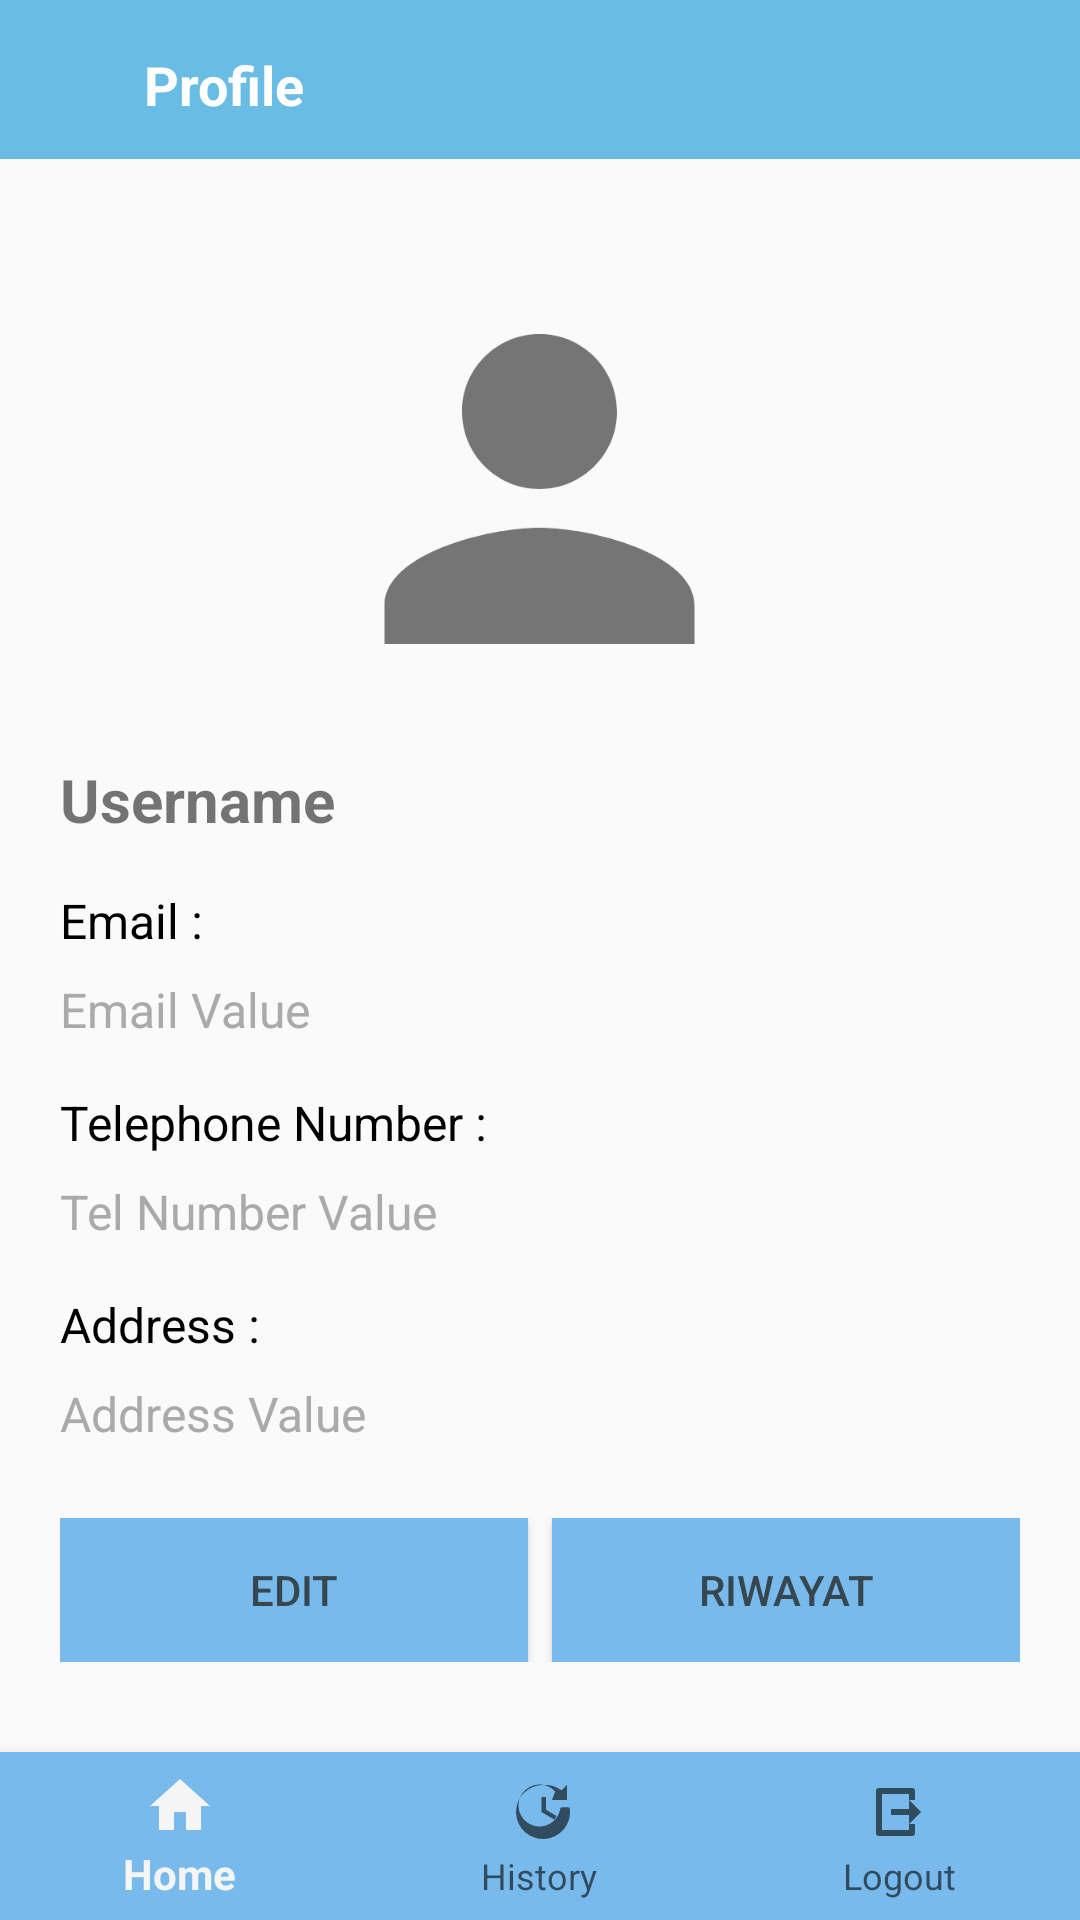

Reconstruct the res/layout file that produces this screen, plus the resources it refers to.
<!-- AndroidManifest.xml: application theme AppTheme.NoActionBar -->
<!-- res/layout/user_profile.xml -->
<?xml version="1.0" encoding="utf-8"?>
<androidx.constraintlayout.widget.ConstraintLayout
    xmlns:android="http://schemas.android.com/apk/res/android"
    xmlns:app="http://schemas.android.com/apk/res-auto"
    xmlns:tools="http://schemas.android.com/tools"
    android:layout_width="match_parent"
    android:layout_height="match_parent"
    tools:context=".ProfileActivity">

    <androidx.constraintlayout.widget.ConstraintLayout
        android:id="@+id/topBar"
        android:layout_width="0dp"
        android:layout_height="53dp"
        android:background="@drawable/back_logo"
        app:layout_constraintEnd_toEndOf="parent"
        app:layout_constraintStart_toStartOf="parent"
        app:layout_constraintTop_toTopOf="parent">

        <TextView
            android:id="@+id/textViewTitle"
            android:layout_width="wrap_content"
            android:layout_height="wrap_content"
            android:layout_marginStart="48dp"
            android:layout_marginTop="16dp"
            android:text="Profile"
            android:textSize="18sp"
            android:textColor="@android:color/white"
            android:textStyle="bold"
            app:layout_constraintStart_toStartOf="parent"
            app:layout_constraintTop_toTopOf="parent" />
    </androidx.constraintlayout.widget.ConstraintLayout>

    <LinearLayout
        android:layout_width="0dp"
        android:layout_height="0dp"
        android:orientation="vertical"
        android:padding="20dp"
        app:layout_constraintEnd_toEndOf="parent"
        app:layout_constraintStart_toStartOf="parent"
        app:layout_constraintTop_toBottomOf="@id/topBar"
        app:layout_constraintBottom_toBottomOf="parent">

        <ImageView
            android:id="@+id/imageView4"
            android:layout_width="155dp"
            android:layout_height="180dp"
            android:layout_gravity="center"
            app:srcCompat="@drawable/logo_akun" />

        <TextView
            android:id="@+id/textViewUsername"
            android:layout_width="wrap_content"
            android:layout_height="wrap_content"
            android:textStyle="bold"
            android:textSize="20sp"
            android:gravity="center"
            android:text="Username" />

        <TextView
            android:id="@+id/textViewEmail"
            android:layout_width="wrap_content"
            android:layout_height="wrap_content"
            android:layout_marginTop="16dp"
            android:textSize="16sp"
            android:textColor="@android:color/black"
            android:text="Email : " />

        <TextView
            android:id="@+id/textViewEmailValue"
            android:layout_width="wrap_content"
            android:layout_height="wrap_content"
            android:layout_marginTop="8dp"
            android:textSize="16sp"
            android:textColor="@android:color/darker_gray"
            android:text="Email Value" />

        <TextView
            android:id="@+id/textViewTelNumber"
            android:layout_width="wrap_content"
            android:layout_height="wrap_content"
            android:layout_marginTop="16dp"
            android:textSize="16sp"
            android:textColor="@android:color/black"
            android:text="Telephone Number : " />

        <TextView
            android:id="@+id/textViewTelNumberValue"
            android:layout_width="wrap_content"
            android:layout_height="wrap_content"
            android:layout_marginTop="8dp"
            android:textSize="16sp"
            android:textColor="@android:color/darker_gray"
            android:text="Tel Number Value" />

        <TextView
            android:id="@+id/textViewAddress"
            android:layout_width="wrap_content"
            android:layout_height="wrap_content"
            android:layout_marginTop="16dp"
            android:textSize="16sp"
            android:textColor="@android:color/black"
            android:text="Address : " />

        <TextView
            android:id="@+id/textViewAddressValue"
            android:layout_width="wrap_content"
            android:layout_height="wrap_content"
            android:layout_marginTop="8dp"
            android:textSize="16sp"
            android:textColor="@android:color/darker_gray"
            android:text="Address Value" />

        <LinearLayout
            android:layout_width="match_parent"
            android:layout_height="wrap_content"
            android:layout_marginTop="24dp"
            android:orientation="horizontal"
            android:weightSum="2">

            <Button
                android:id="@+id/btnEditProfile"
                android:layout_width="0dp"
                android:layout_height="wrap_content"
                android:layout_marginEnd="8dp"
                android:layout_weight="1"
                android:background="@color/blue"
                android:text="Edit"
                android:textColor="#37474F" />

            <Button
                android:id="@+id/btnHistoryOrder"
                android:layout_width="0dp"
                android:layout_height="wrap_content"
                android:layout_weight="1"
                android:background="@color/blue"
                android:text="Riwayat"
                android:textColor="#37474F" />
        </LinearLayout>
    </LinearLayout>

    <com.google.android.material.bottomnavigation.BottomNavigationView
        android:id="@+id/bottom_navigation"
        android:layout_width="0dp"
        android:layout_height="wrap_content"
        android:layout_gravity="bottom"
        android:background="@color/blue"
        app:layout_constraintBottom_toBottomOf="parent"
        app:layout_constraintEnd_toEndOf="parent"
        app:layout_constraintStart_toStartOf="parent"
        app:menu="@menu/bottom_navigation_menu" />
</androidx.constraintlayout.widget.ConstraintLayout>
<!-- resources referenced by this layout -->
<resources>
  <color name="blue">#79BAEC</color>
  <!-- drawable back_logo (drawable) -->
  <?xml version="1.0" encoding="utf-8"?>
  <selector xmlns:android="http://schemas.android.com/apk/res/android">
      <item>
          <shape android:shape="rectangle">
              <solid android:color="#69BCE4"/>
  
          </shape>
      </item>
  </selector>
  <!-- drawable logo_akun (drawable) -->
  <vector xmlns:android="http://schemas.android.com/apk/res/android"
      android:width="24dp"
      android:height="24dp"
      android:viewportWidth="24"
      android:viewportHeight="24">
      <path
          android:fillColor="#757575"
          android:pathData="M12,12c2.21,0 4,-1.79 4,-4s-1.79,-4 -4,-4 -4,1.79 -4,4 1.79,4 4,4zM12,14c-2.67,0 -8,1.34 -8,4v2h16v-2c0,-2.66 -5.33,-4 -8,-4z" />
  </vector>
  <style name="AppTheme.NoActionBar" parent="Theme.AppCompat.Light.NoActionBar">
          <item name="windowActionBar">false</item>
          <item name="windowNoTitle">true</item>
      </style>
</resources>
